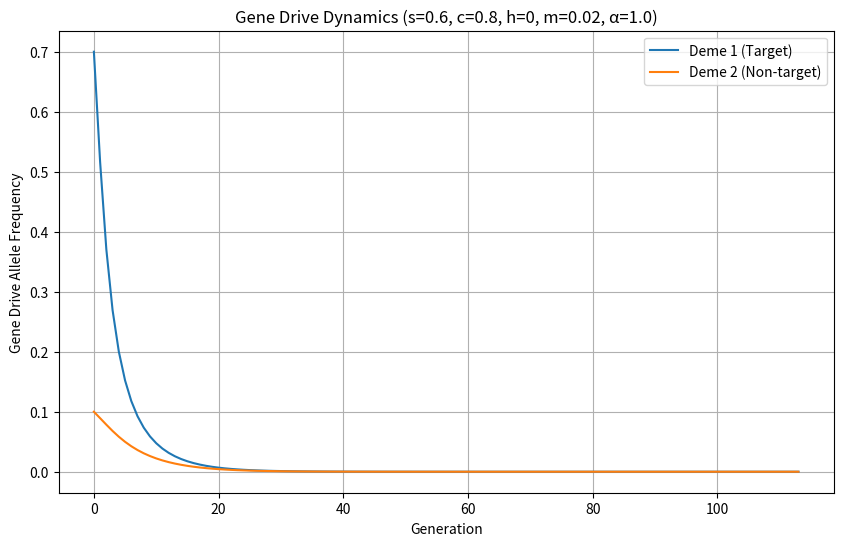
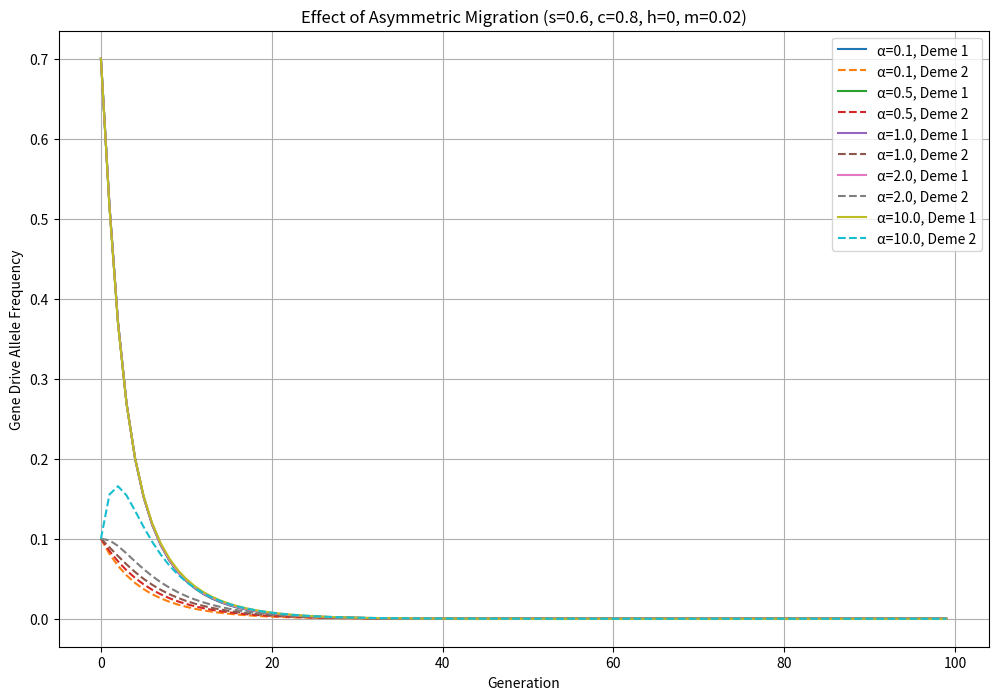

Generate these figures, in order, with matplotlib:
import numpy as np
import matplotlib.pyplot as plt
from typing import Tuple, List

def run_gene_drive_model(s: float, c: float, h: float, m: float, alpha: float,
                         initial_q1: float, initial_q2: float, 
                         max_generations: int = 10000, 
                         convergence_threshold: float = 1e-10) -> Tuple[float, float, List, List]:
    """
    Simulate the two-deme gene drive model from Greenbaum et al. (2021) with asymmetric migration.
    
    Parameters:
    - s: selection coefficient (fitness cost)
    - c: conversion rate 
    - h: dominance coefficient
    - m: migration rate from deme 2 to deme 1
    - alpha: ratio of migration rates (α); migration from deme 1 to deme 2 is α*m
    - initial_q1, initial_q2: initial frequencies in deme 1 and deme 2
    - max_generations: maximum number of generations to simulate
    - convergence_threshold: threshold for determining convergence
    
    Returns:
    - equilibrium frequencies in both demes and history of frequencies
    """
    q1, q2 = initial_q1, initial_q2
    q1_history = [q1]
    q2_history = [q2]
    
    for generation in range(max_generations):
        # Migration phase with asymmetric rates
        # From the paper: q̃₁ = [(1-αm)q₁ + mq₂] / (1-αm+m)
        # and q̃₂ = [(1-m)q₂ + αmq₁] / (1-m+αm)
        q1_post_migration = ((1 - alpha*m) * q1 + m * q2) / (1 - alpha*m + m)
        q2_post_migration = ((1 - m) * q2 + alpha*m * q1) / (1 - m + alpha*m)
        
        # Calculate selection components
        s_n = 0.5 * (1 - c) * (1 - h * s)  # non-converted heterozygotes
        s_c = c * (1 - s)  # converted heterozygotes (conversion before selection)
        
        # Calculate mean fitness in each deme
        mean_fitness_1 = (q1_post_migration**2 * (1-s) + 
                          2 * q1_post_migration * (1-q1_post_migration) * (1-h*s) + 
                          (1-q1_post_migration)**2)
        
        mean_fitness_2 = (q2_post_migration**2 * (1-s) + 
                          2 * q2_post_migration * (1-q2_post_migration) * (1-h*s) + 
                          (1-q2_post_migration)**2)
        
        # Selection phase (calculate frequencies for next generation)
        q1_next = (q1_post_migration**2 * (1-s) + 
                   2 * q1_post_migration * (1-q1_post_migration) * (s_n + s_c)) / mean_fitness_1
        
        q2_next = (q2_post_migration**2 * (1-s) + 
                   2 * q2_post_migration * (1-q2_post_migration) * (s_n + s_c)) / mean_fitness_2
        
        # Check for convergence
        if (abs(q1_next - q1) < convergence_threshold and 
            abs(q2_next - q2) < convergence_threshold):
            q1, q2 = q1_next, q2_next
            q1_history.append(q1)
            q2_history.append(q2)
            break
        
        q1, q2 = q1_next, q2_next
        q1_history.append(q1)
        q2_history.append(q2)
    
    return q1, q2, q1_history, q2_history

def find_critical_migration(s: float, c: float, h: float, alpha: float = 1.0, 
                           initial_q1: float = 0.7, initial_q2: float = 0.1,
                           precision: float = 0.001) -> float:
    """
    Find the critical migration threshold (m*) for a given gene drive configuration.
    This is an approximation - it finds the highest m where differential targeting occurs.
    """
    m_low, m_high = 0.0, 0.5
    
    while m_high - m_low > precision:
        m_mid = (m_low + m_high) / 2
        final_q1, final_q2, _, _ = run_gene_drive_model(s, c, h, m_mid, alpha, initial_q1, initial_q2)
        
        # Check if we have differential targeting (DTE)
        has_dte = (0 < final_q2 < final_q1 < 1)
        
        if has_dte:
            m_low = m_mid  # Try a higher migration rate
        else:
            m_high = m_mid  # Try a lower migration rate
    
    return m_low

def test_parameter_set(s: float, c: float, h: float, m: float, alpha: float,
                       initial_values: List[Tuple[float, float]]) -> None:
    """Test a set of parameters with different initial conditions."""
    print(f"Parameters: s={s}, c={c}, h={h}, m={m}, alpha={alpha}")
    
    results = []
    for i, (init_q1, init_q2) in enumerate(initial_values):
        final_q1, final_q2, _, _ = run_gene_drive_model(s, c, h, m, alpha, init_q1, init_q2)
        results.append((init_q1, init_q2, final_q1, final_q2))
        print(f"Initial: ({init_q1:.2f}, {init_q2:.2f}) → Final: ({final_q1:.6f}, {final_q2:.6f})")
    
    return results

def plot_dynamics(s: float, c: float, h: float, m: float, alpha: float,
                  initial_q1: float, initial_q2: float) -> None:
    """Plot the dynamics of gene drive frequencies over time."""
    _, _, q1_history, q2_history = run_gene_drive_model(s, c, h, m, alpha, initial_q1, initial_q2)
    
    plt.figure(figsize=(10, 6))
    plt.plot(q1_history, label='Deme 1 (Target)')
    plt.plot(q2_history, label='Deme 2 (Non-target)')
    plt.xlabel('Generation')
    plt.ylabel('Gene Drive Allele Frequency')
    plt.title(f'Gene Drive Dynamics (s={s}, c={c}, h={h}, m={m}, α={alpha})')
    plt.legend()
    plt.grid(True)
    plt.show()

def plot_alpha_comparison(s: float, c: float, h: float, m: float, 
                         initial_q1: float = 0.7, initial_q2: float = 0.1) -> None:
    """Plot a comparison of different alpha values."""
    alpha_values = [0.1, 0.5, 1.0, 2.0, 10.0]
    
    plt.figure(figsize=(12, 8))
    
    for alpha in alpha_values:
        final_q1, final_q2, q1_history, q2_history = run_gene_drive_model(
            s, c, h, m, alpha, initial_q1, initial_q2)
        plt.plot(q1_history[:100], label=f'α={alpha}, Deme 1', linestyle='-')
        plt.plot(q2_history[:100], label=f'α={alpha}, Deme 2', linestyle='--')
    
    plt.xlabel('Generation')
    plt.ylabel('Gene Drive Allele Frequency')
    plt.title(f'Effect of Asymmetric Migration (s={s}, c={c}, h={h}, m={m})')
    plt.legend()
    plt.grid(True)
    plt.show()

# Example usage:
if __name__ == "__main__":
    # Example 1: B2 configuration from the paper (Fig. 2)
    s, c, h = 0.6, 0.8, 0
    
    # Test differential targeting with symmetric migration (alpha = 1)
    print("Testing B2 configuration with symmetric migration:")
    m = 0.02
    alpha = 1.0
    initial_values = [(0.7, 0.1), (0.9, 0.1), (0.6, 0.3)]
    results_symmetric = test_parameter_set(s, c, h, m, alpha, initial_values)
    
    # Test with asymmetric migration
    print("\nTesting B2 configuration with asymmetric migration (α = 0.5):")
    alpha = 0.5
    results_asymmetric = test_parameter_set(s, c, h, m, alpha, initial_values)
    
    # Plot dynamics for a specific case with symmetric migration
    plot_dynamics(s, c, h, m, 1.0, 0.7, 0.1)
    
    # Plot comparison of different alpha values
    plot_alpha_comparison(s, c, h, m)
    
    # Find critical migration threshold for this configuration
    m_star = find_critical_migration(s, c, h)
    print(f"\nEstimated critical migration threshold (m*) for s={s}, c={c}, h={h}: {m_star:.4f}")
    
    # Example 2: Parameters from malaria vector example (full conversion)
    s_malaria, c_malaria, h_malaria = 0.73, 1.0, 0.5  # h doesn't matter when c=1
    m_malaria = 0.09  # Just below the critical threshold mentioned for mosquitoes
    
    print("\nTesting malaria vector example:")
    initial_values_malaria = [(0.65, 0.1), (0.8, 0.2)]
    results_malaria = test_parameter_set(s_malaria, c_malaria, h_malaria, m_malaria, 1.0, initial_values_malaria)
    
    # Example 3: Parameters from rodent example (lower conversion)
    s_rodent, c_rodent, h_rodent = 0.6, 0.72, 1.0  # Dominant gene drive
    m_rodent = 0.07  # Below the critical threshold mentioned for dominant rodent drives
    
    print("\nTesting rodent example (dominant gene drive):")
    initial_values_rodent = [(0.7, 0.1), (0.8, 0.2)]
    results_rodent = test_parameter_set(s_rodent, c_rodent, h_rodent, m_rodent, 1.0, initial_values_rodent)
    
    # Example 4: Testing asymmetric migration for invasive species management
    # The paper mentions α < 1 (reduced migration from target to non-target) is beneficial
    print("\nTesting asymmetric migration for invasive species management (α = 0.1):")
    results_asymm_invasive = test_parameter_set(s_rodent, c_rodent, h_rodent, 0.08, 0.1, initial_values_rodent)